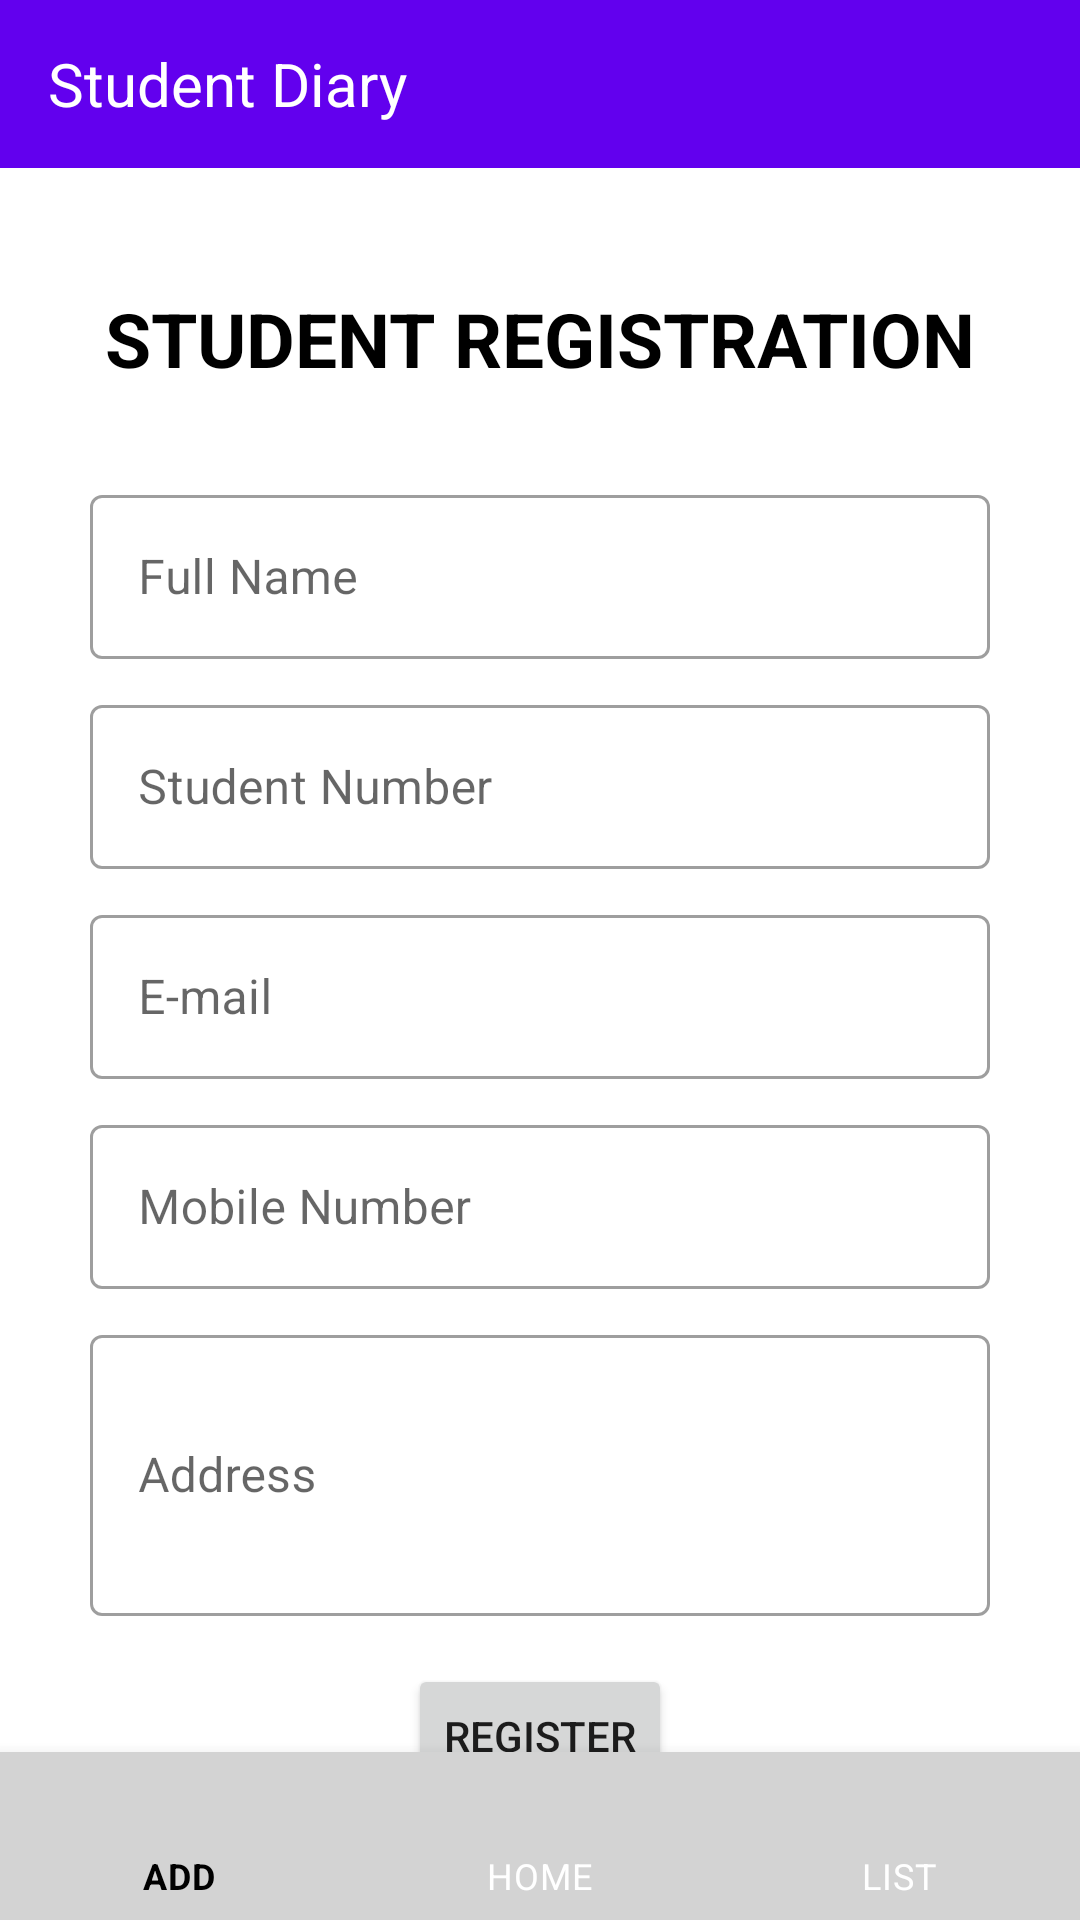

This screen was rendered from an Android layout file. Write that file and the resources it references.
<!-- AndroidManifest.xml: application theme Theme.StudentRegistration -->
<!-- res/layout/activity_add_student_data.xml -->
<?xml version="1.0" encoding="utf-8"?>
<RelativeLayout xmlns:android="http://schemas.android.com/apk/res/android"
    xmlns:app="http://schemas.android.com/apk/res-auto"
    xmlns:tools="http://schemas.android.com/tools"
    android:layout_width="match_parent"
    android:layout_height="match_parent"
    tools:context=".AddStudentData">

    <com.google.android.material.appbar.AppBarLayout
        android:id="@+id/appbarAdd"
        android:layout_width="match_parent"
        android:layout_height="wrap_content">

        <androidx.appcompat.widget.Toolbar
            android:id="@+id/toolbarAdd"
            android:layout_width="match_parent"
            android:layout_height="wrap_content">

            <TextView
                android:layout_width="match_parent"
                android:layout_height="wrap_content"
                android:text="@string/student_diary"
                android:textColor="@color/white"
                android:textSize="@dimen/custom_text_20sp" />
        </androidx.appcompat.widget.Toolbar>

    </com.google.android.material.appbar.AppBarLayout>


    <TextView
        android:id="@+id/studentreg"
        android:layout_width="match_parent"
        android:layout_height="wrap_content"
        android:layout_below="@id/appbarAdd"
        android:layout_marginTop="@dimen/custom_40dp"
        android:gravity="center_horizontal"
        android:text="@string/StudentReg"
        android:textAllCaps="true"
        android:textColor="@color/black"
        android:textColorHighlight="@color/black"
        android:textSize="@dimen/text_size_25_sp"
        android:textStyle="bold" />

    <LinearLayout
        android:layout_width="match_parent"
        android:layout_height="wrap_content"
        android:layout_below="@+id/studentreg"
        android:layout_marginTop="@dimen/custom_20dp"
        android:orientation="vertical">

        <com.google.android.material.textfield.TextInputLayout
            style="@style/Widget.MaterialComponents.TextInputLayout.OutlinedBox"
            android:layout_width="match_parent"
            android:layout_height="@dimen/custom_60dp"
            android:layout_marginStart="@dimen/custom_30dp"
            android:layout_marginLeft="@dimen/custom_30dp"
            android:layout_marginTop="@dimen/custom_10dp"
            android:layout_marginEnd="@dimen/custom_30dp"
            android:hint="@string/username">

            <com.google.android.material.textfield.TextInputEditText
                android:id="@+id/studentName"
                android:layout_width="match_parent"
                android:layout_height="wrap_content" />
        </com.google.android.material.textfield.TextInputLayout>

        <com.google.android.material.textfield.TextInputLayout
            style="@style/Widget.MaterialComponents.TextInputLayout.OutlinedBox"
            android:layout_width="match_parent"
            android:layout_height="@dimen/custom_60dp"
            android:layout_marginStart="@dimen/custom_30dp"
            android:layout_marginLeft="@dimen/custom_30dp"
            android:layout_marginTop="@dimen/custom_10dp"
            android:layout_marginEnd="@dimen/custom_30dp"
            android:hint="@string/USN">

            <com.google.android.material.textfield.TextInputEditText
                android:id="@+id/studentNumber"
                android:layout_width="match_parent"
                android:layout_height="wrap_content" />
        </com.google.android.material.textfield.TextInputLayout>

        <com.google.android.material.textfield.TextInputLayout
            style="@style/Widget.MaterialComponents.TextInputLayout.OutlinedBox"
            android:layout_width="match_parent"
            android:layout_height="@dimen/custom_60dp"
            android:layout_marginStart="@dimen/custom_30dp"
            android:layout_marginLeft="@dimen/custom_30dp"
            android:layout_marginTop="@dimen/custom_10dp"
            android:layout_marginEnd="@dimen/custom_30dp"
            android:hint="@string/email">

            <com.google.android.material.textfield.TextInputEditText
                android:id="@+id/studentEmail"
                android:layout_width="match_parent"
                android:layout_height="wrap_content"
                android:inputType="textEmailAddress" />
        </com.google.android.material.textfield.TextInputLayout>

        <com.google.android.material.textfield.TextInputLayout
            style="@style/Widget.MaterialComponents.TextInputLayout.OutlinedBox"
            android:layout_width="match_parent"
            android:layout_height="@dimen/custom_60dp"
            android:layout_marginStart="@dimen/custom_30dp"
            android:layout_marginLeft="@dimen/custom_30dp"
            android:layout_marginTop="@dimen/custom_10dp"
            android:layout_marginEnd="@dimen/custom_30dp"
            android:hint="@string/mobile">

            <com.google.android.material.textfield.TextInputEditText
                android:id="@+id/studentMobile"
                android:layout_width="match_parent"
                android:layout_height="wrap_content"
                android:inputType="phone"
                android:maxLength="10" />
        </com.google.android.material.textfield.TextInputLayout>

        <com.google.android.material.textfield.TextInputLayout
            style="@style/Widget.MaterialComponents.TextInputLayout.OutlinedBox"
            android:layout_width="match_parent"
            android:layout_height="wrap_content"
            android:layout_marginStart="@dimen/custom_30dp"
            android:layout_marginLeft="@dimen/custom_30dp"
            android:layout_marginTop="@dimen/custom_10dp"
            android:layout_marginEnd="@dimen/custom_30dp"
            android:hint="@string/address">

            <com.google.android.material.textfield.TextInputEditText
                android:id="@+id/studentAddress"
                android:layout_width="match_parent"
                android:layout_height="wrap_content"
                android:minLines="3" />
        </com.google.android.material.textfield.TextInputLayout>

        <Button
            android:id="@+id/btnAdd"
            android:layout_width="wrap_content"
            android:layout_height="wrap_content"
            android:layout_gravity="center_horizontal"
            android:layout_marginStart="@dimen/custom_30dp"
            android:layout_marginLeft="@dimen/custom_30dp"
            android:layout_marginTop="16dp"
            android:layout_marginEnd="@dimen/custom_30dp"
            android:text="@string/register" />
    </LinearLayout>

    <com.google.android.material.bottomnavigation.BottomNavigationView
        android:id="@+id/bottomNavigation"
        android:layout_width="match_parent"
        android:layout_height="wrap_content"
        android:layout_alignParentBottom="true"
        app:itemTextColor="@color/selector"
        app:itemIconTint="@color/selector"
        app:menu="@menu/bottom_nav_menu"
        android:background="@color/lightgray"/>
</RelativeLayout>
<!-- resources referenced by this layout -->
<resources>
  <color name="black">#FF000000</color>
  <color name="lightgray">#D3D3D3</color>
  <color name="white">#FFFFFFFF</color>
  <dimen name="custom_10dp">10dp</dimen>
  <dimen name="custom_20dp">20dp</dimen>
  <dimen name="custom_30dp">30dp</dimen>
  <dimen name="custom_40dp">40dp</dimen>
  <dimen name="custom_60dp">60dp</dimen>
  <dimen name="custom_text_20sp">20sp</dimen>
  <dimen name="text_size_25_sp">25sp</dimen>
  <string name="StudentReg">Student Registration</string>
  <string name="USN">Student Number</string>
  <string name="address">Address</string>
  <string name="email">E-mail</string>
  <string name="mobile">Mobile Number</string>
  <string name="register">REGISTER</string>
  <string name="student_diary">Student Diary</string>
  <string name="username">Full Name</string>
  <style name="Theme.StudentRegistration" parent="Theme.MaterialComponents.DayNight.NoActionBar">
          
          <item name="colorPrimary">@color/purple_500</item>
          <item name="colorPrimaryVariant">@color/purple_700</item>
          <item name="colorOnPrimary">@color/white</item>
          
          <item name="colorSecondary">@color/teal_200</item>
          <item name="colorSecondaryVariant">@color/teal_700</item>
          <item name="colorOnSecondary">@color/black</item>
          
          <item name="android:statusBarColor" tools:targetApi="l">?attr/colorPrimaryVariant</item>
          
      </style>
  <color name="purple_500">#FF6200EE</color>
  <color name="purple_700">#FF3700B3</color>
  <color name="teal_200">#FF03DAC5</color>
  <color name="teal_700">#FF018786</color>
</resources>
